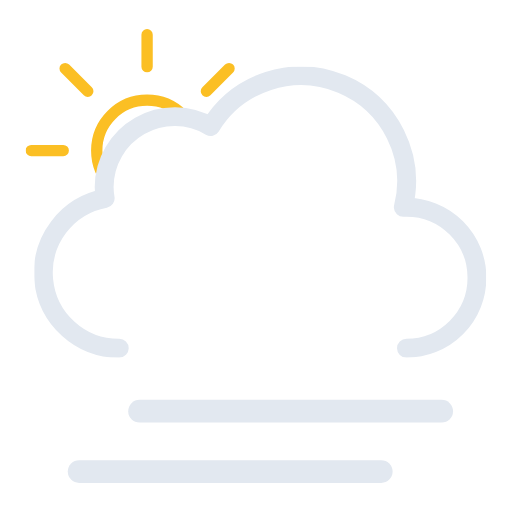
t = 0.00 s
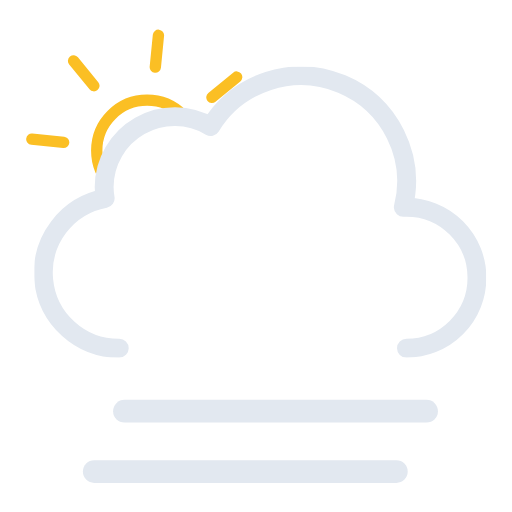
t = 0.75 s
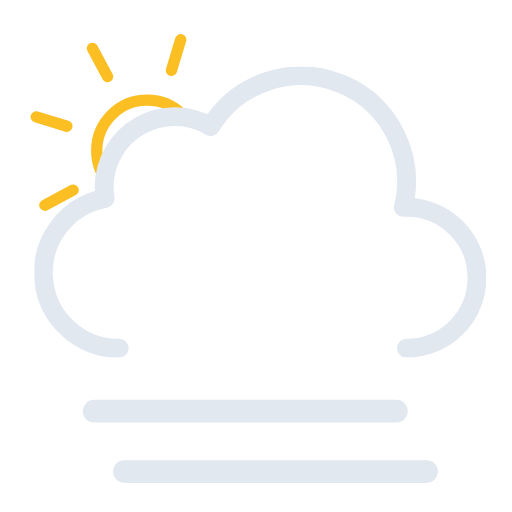
t = 2.25 s
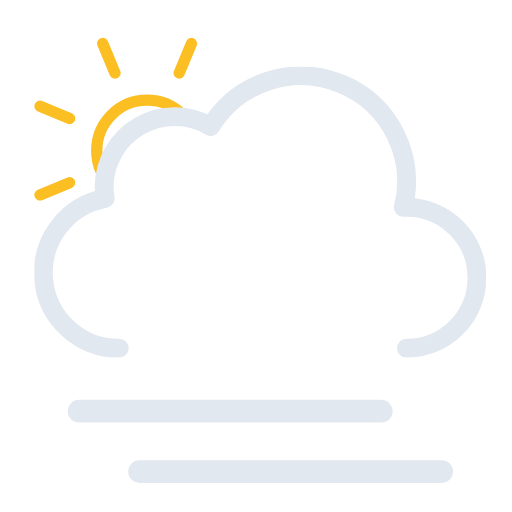
t = 3.00 s
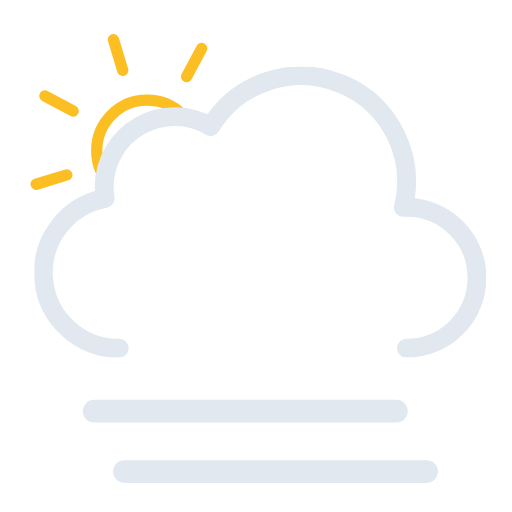
t = 3.75 s
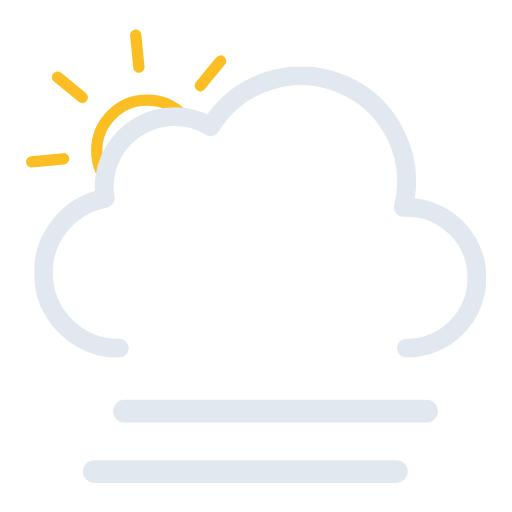
t = 5.25 s

The animated SVG that drew these frames (rendered in a browser with its animation timeline set to each time). Animation: 3 SMIL elements (animateTransform=3); one cycle of 6.00 s, repeats indefinitely.

<svg xmlns="http://www.w3.org/2000/svg" xmlns:xlink="http://www.w3.org/1999/xlink" viewBox="49.167 87.417 406.667 406.667"><defs><symbol id="c" viewBox="0 0 193 193"><circle cx="96.5" cy="96.5" r="40" fill="none" stroke="#fbbf24" stroke-miterlimit="10" stroke-width="9"/><path fill="none" stroke="#fbbf24" stroke-linecap="round" stroke-miterlimit="10" stroke-width="9" d="M96.5 29.9V4.5m0 184v-25.4m47.1-113.7 18-18M31.4 161.6l18-18m0-94.2-18-18m130.2 130.2-18-18M4.5 96.5h25.4m158.6 0h-25.4"><animateTransform additive="sum" attributeName="transform" dur="6s" repeatCount="indefinite" type="rotate" values="0 96.5 96.5; 45 96.5 96.5"/></path></symbol><symbol id="d" viewBox="0 0 359 231"><path fill="none" stroke="#e2e8f0" stroke-linecap="round" stroke-linejoin="round" stroke-width="15" d="M295.5 223.5a56 56 0 000-112l-2.5.1a83.9 83.9 0 00-153-64.2 56 56 0 00-84.6 48.1 56.6 56.6 0 00.8 9 60 60 0 0011.2 119"/></symbol><symbol id="b" viewBox="0 0 435.5 371.5"><g clip-path="url(#a)"><use xlink:href="#c" width="193" height="193" transform="translate(69.5 110.5)"/></g><use xlink:href="#d" width="359" height="231" transform="translate(76.5 140.5)"/></symbol><symbol id="e" overflow="visible" viewBox="0 0 258 66"><path fill="none" stroke="#e2e8f0" stroke-linecap="round" stroke-miterlimit="10" stroke-width="18" d="M9 57h240"><animateTransform additive="sum" attributeName="transform" dur="6s" repeatCount="indefinite" type="translate" values="-24 0; 24 0; -24 0"/></path><path fill="none" stroke="#e2e8f0" stroke-linecap="round" stroke-miterlimit="10" stroke-width="18" d="M9 9h240"><animateTransform additive="sum" attributeName="transform" dur="6s" repeatCount="indefinite" type="translate" values="24 0; -24 0; 24 0"/></path></symbol><clipPath id="a"><path fill="none" d="M288 148a83.8 83.8 0 00-71.4 40 56 56 0 00-84.6 48 56.6 56.6 0 00.8 9A60 60 0 0084 304H0V0h288Z"/></clipPath></defs><use xlink:href="#b" width="435.5" height="371.5"/><use xlink:href="#e" width="258" height="66" transform="translate(127 405)"/></svg>
